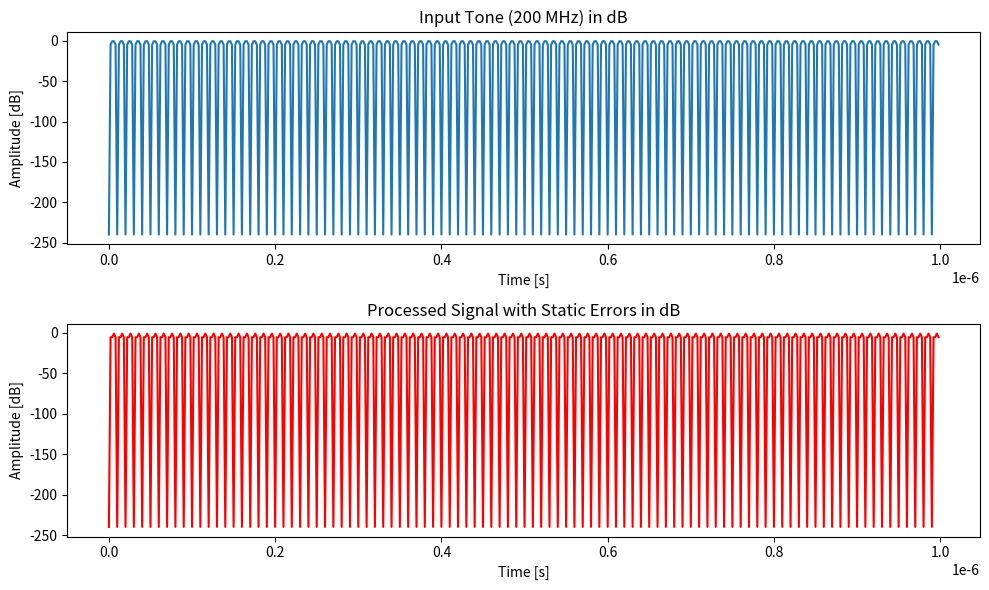

Write the Python code that produced this figure.
import numpy as np
import matplotlib.pyplot as plt
sampling_rate = 500e6
full_scale_voltage = 1.0
bit_resolution = 13
stage_count = 6
signal_frequency = 200e6
error_factors = {
    'gain_reduction': 1.01,
    'offset_error': 0.05,
    'cap_mismatch': 0.02,
    'comp_offset': 0.001,
    'amp_gain_reduction': 0.99,
    'bandwidth_limit': 0.9,
}

def mdac_with_errors(input_data, resolution=2.5, full_scale_voltage=1.0, errors=None):
    if errors is None:
        errors = error_factors
    gain_factor = errors['gain_reduction']
    input_data = input_data * gain_factor
    offset_factor = errors['offset_error']
    input_data += offset_factor * full_scale_voltage
    capacitor_mismatch_factor = errors['cap_mismatch']
    input_data *= (1 + capacitor_mismatch_factor)
    comparator_offset_factor = errors['comp_offset']
    input_data += comparator_offset_factor * full_scale_voltage
    op_amp_gain_factor = errors['amp_gain_reduction']
    input_data = np.sign(input_data) * np.abs(input_data) ** op_amp_gain_factor
    bandwidth_effect_factor = errors['bandwidth_limit']
    input_data = input_data * bandwidth_effect_factor
    quant_step_size = full_scale_voltage / (2 ** resolution)
    quantized_output = np.round(input_data / quant_step_size) * quant_step_size

    return quantized_output

time_array = np.arange(0, 1e-6, 1 / sampling_rate)
input_data = np.sin(2 * np.pi * signal_frequency * time_array)

processed_signal = input_data
for _ in range(stage_count):
    processed_signal = mdac_with_errors(processed_signal)

def calc_snr(signal, noise):
    signal_power = np.mean(signal ** 2)
    noise_power = np.mean(noise ** 2)
    return 10 * np.log10(signal_power / noise_power)

ideal_signal = np.sin(2 * np.pi * signal_frequency * time_array)
quantization_noise = processed_signal - ideal_signal

snr_result = calc_snr(ideal_signal, quantization_noise)
print(f"SNR with errors: {snr_result} dB")
def to_db(signal):
    return 20 * np.log10(np.maximum(np.abs(signal), 1e-12))
plt.figure(figsize=(10, 6))
plt.subplot(2, 1, 1)
plt.plot(time_array[:1000], to_db(input_data[:1000]), label='Input Tone (200 MHz)')
plt.title('Input Tone (200 MHz) in dB')
plt.xlabel('Time [s]')
plt.ylabel('Amplitude [dB]')
plt.subplot(2, 1, 2)
plt.plot(time_array[:1000], to_db(processed_signal[:1000]), label='Processed Signal with Errors', color='r')
plt.title('Processed Signal with Static Errors in dB')
plt.xlabel('Time [s]')
plt.ylabel('Amplitude [dB]')
plt.tight_layout()
plt.show()
